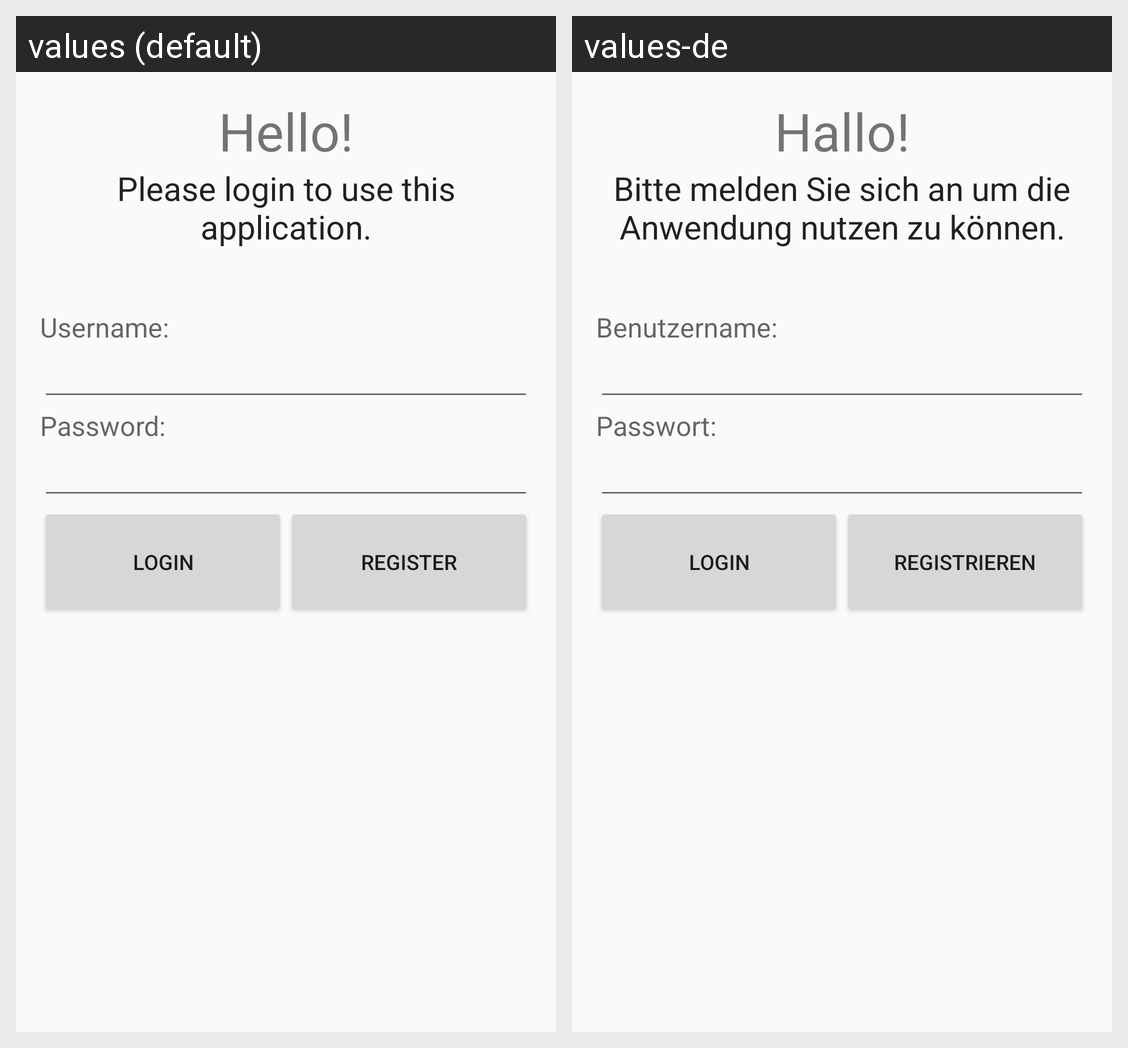

For this localized Android screen grid, give each drawn string resource with its value in every locale shown.
Android screen res/layout/content_login.xml rendered under 2 locales, left to right: values (default), values-de. Device: Nexus 5 (rendered at 1080×1920; each locale shown at half size, 540×960, under a caption strip naming it); theme AppTheme.
Strings drawn on this screen, with the default value and each locale's value (text and hints the layout hard-codes, and strings that could not be matched under every locale, appear in the picture but are not listed):

helloMessage
  values: Hello!
  values-de: Hallo!

loginMessage
  values: Please login to use this application.
  values-de: Bitte melden Sie sich an um die Anwendung nutzen zu können.

stringUsername
  values: Username:
  values-de: Benutzername:

stringPassword
  values: Password:
  values-de: Passwort:

stringLogIn
  values: Login
  values-de: Login

stringRegister
  values: Register
  values-de: Registrieren
